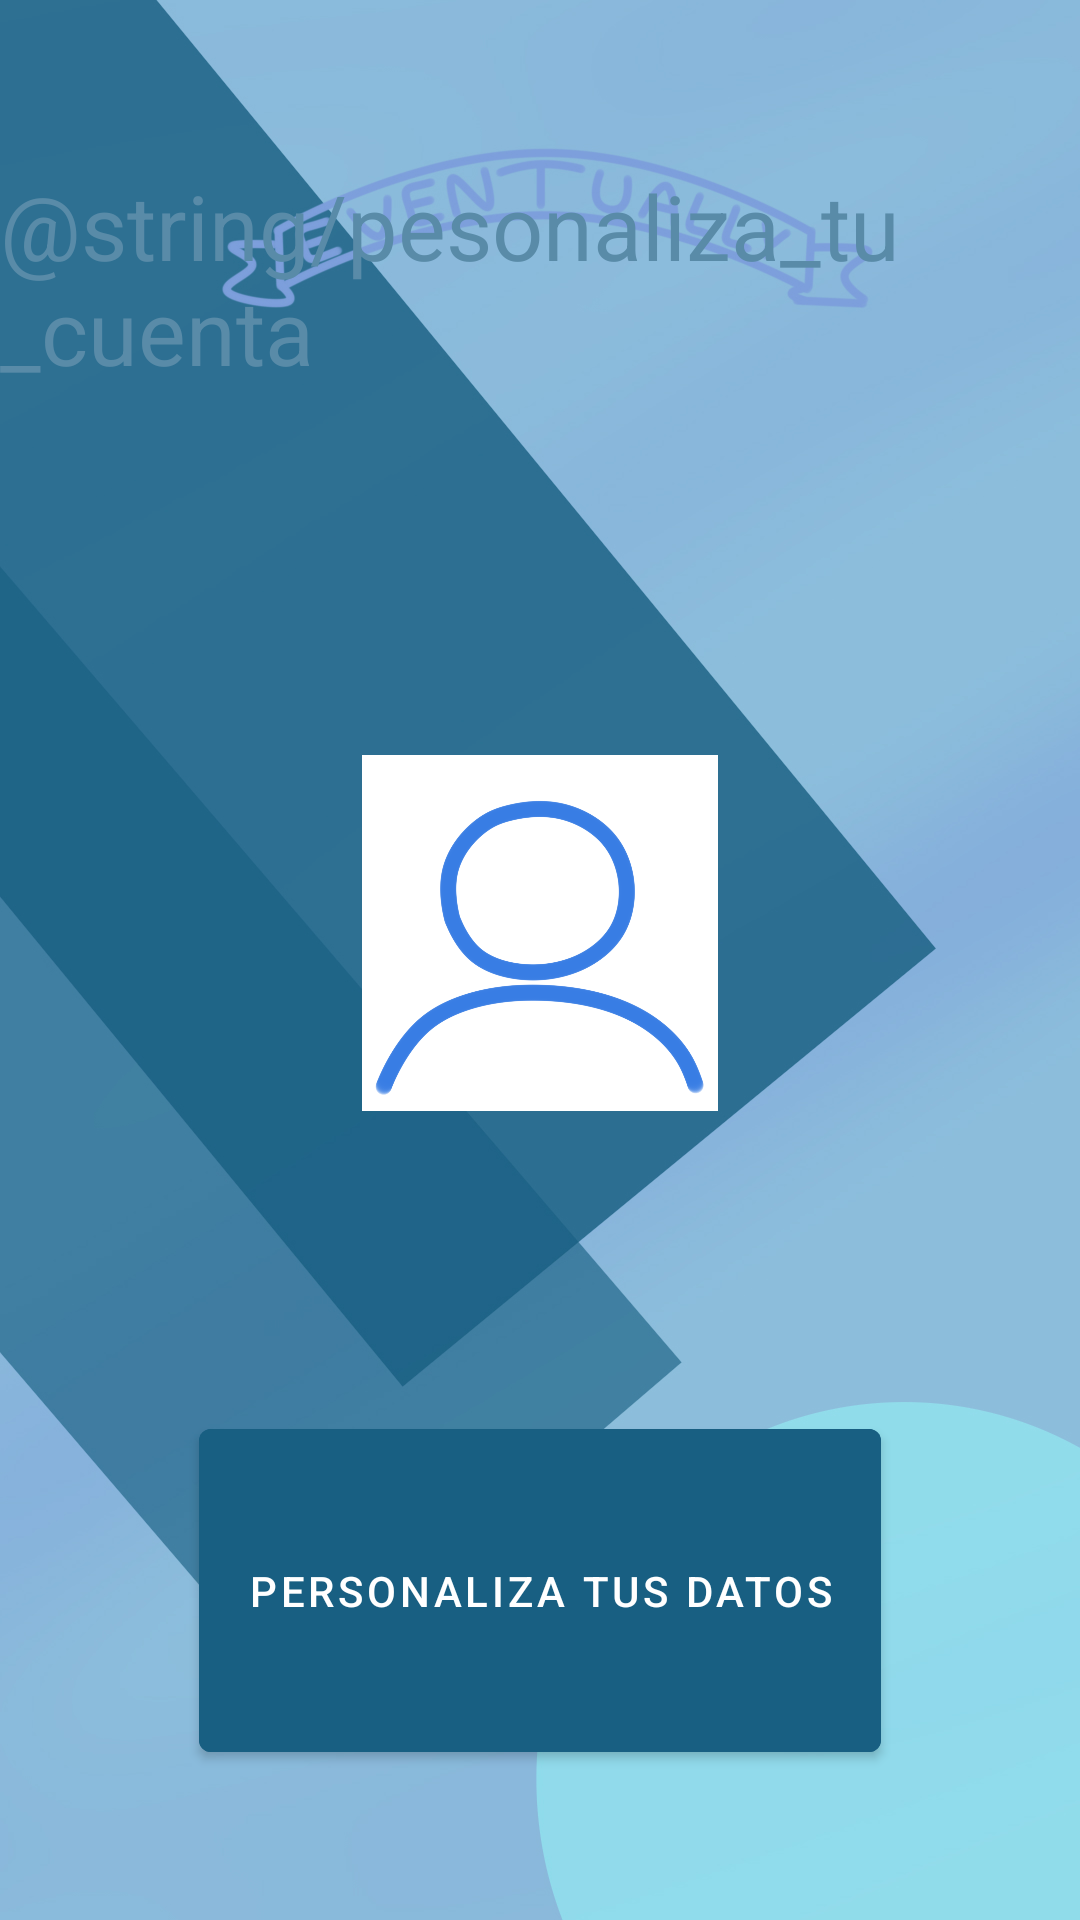

Write the Android layout XML for this screen, with the resource values it uses.
<!-- AndroidManifest.xml: application theme AppTheme -->
<!-- res/layout/fragment_permiso_personalizar_cuenta.xml -->
<?xml version="1.0" encoding="utf-8"?>
<LinearLayout
    xmlns:android="http://schemas.android.com/apk/res/android"
    android:layout_width="match_parent"
    android:layout_height="match_parent"
    android:orientation="vertical"
    android:background="@drawable/fondoxd">

        <TextView
            android:layout_width="wrap_content"
            android:layout_height="wrap_content"
            android:layout_weight="3"
            android:layout_gravity="center"
            android:text="@string/pesonaliza_tu_cuenta"
            android:textColor="@color/colorAzul_TQM"
            android:textSize="30sp"
            android:paddingTop="55dp">
        </TextView>

    <ImageView
        android:layout_width="wrap_content"
        android:layout_height="100dp"
        android:layout_weight="5"
        android:layout_gravity="center"
        android:padding="50dp"
        android:src="@drawable/perfil">

    </ImageView>

    <Button
        android:id="@+id/btn_personalizar"
        android:layout_width="wrap_content"
        android:layout_margin="50dp"
        android:layout_height="wrap_content"
        android:layout_weight="3"
        android:backgroundTint="@color/colorBotones"
        android:layout_gravity="center"
        android:text="@string/personaliza_tus_datos">

    </Button>

</LinearLayout>
<!-- resources referenced by this layout -->
<resources>
  <color name="colorAzul_TQM">#598BA8</color>
  <color name="colorBotones">#185F82</color>
  <!-- drawable fondoxd: jpg bitmap (drawable, 170657 bytes) -->
  <!-- drawable perfil: jpg bitmap (drawable, 82897 bytes) -->
  <string name="personaliza_tus_datos">Personaliza Tus datos</string>
  <style name="AppTheme" parent="Theme.MaterialComponents.DayNight.NoActionBar">
          
  
          <item name="colorPrimary">@color/colorPrimary</item>
          <item name="colorPrimaryDark">@color/colorPrimaryDark</item>
          <item name="colorAccent">@color/colorAccent</item>
      </style>
  <color name="colorPrimary">#6200EE</color>
  <color name="colorPrimaryDark">#3700B3</color>
  <color name="colorAccent">#03DAC5</color>
</resources>
